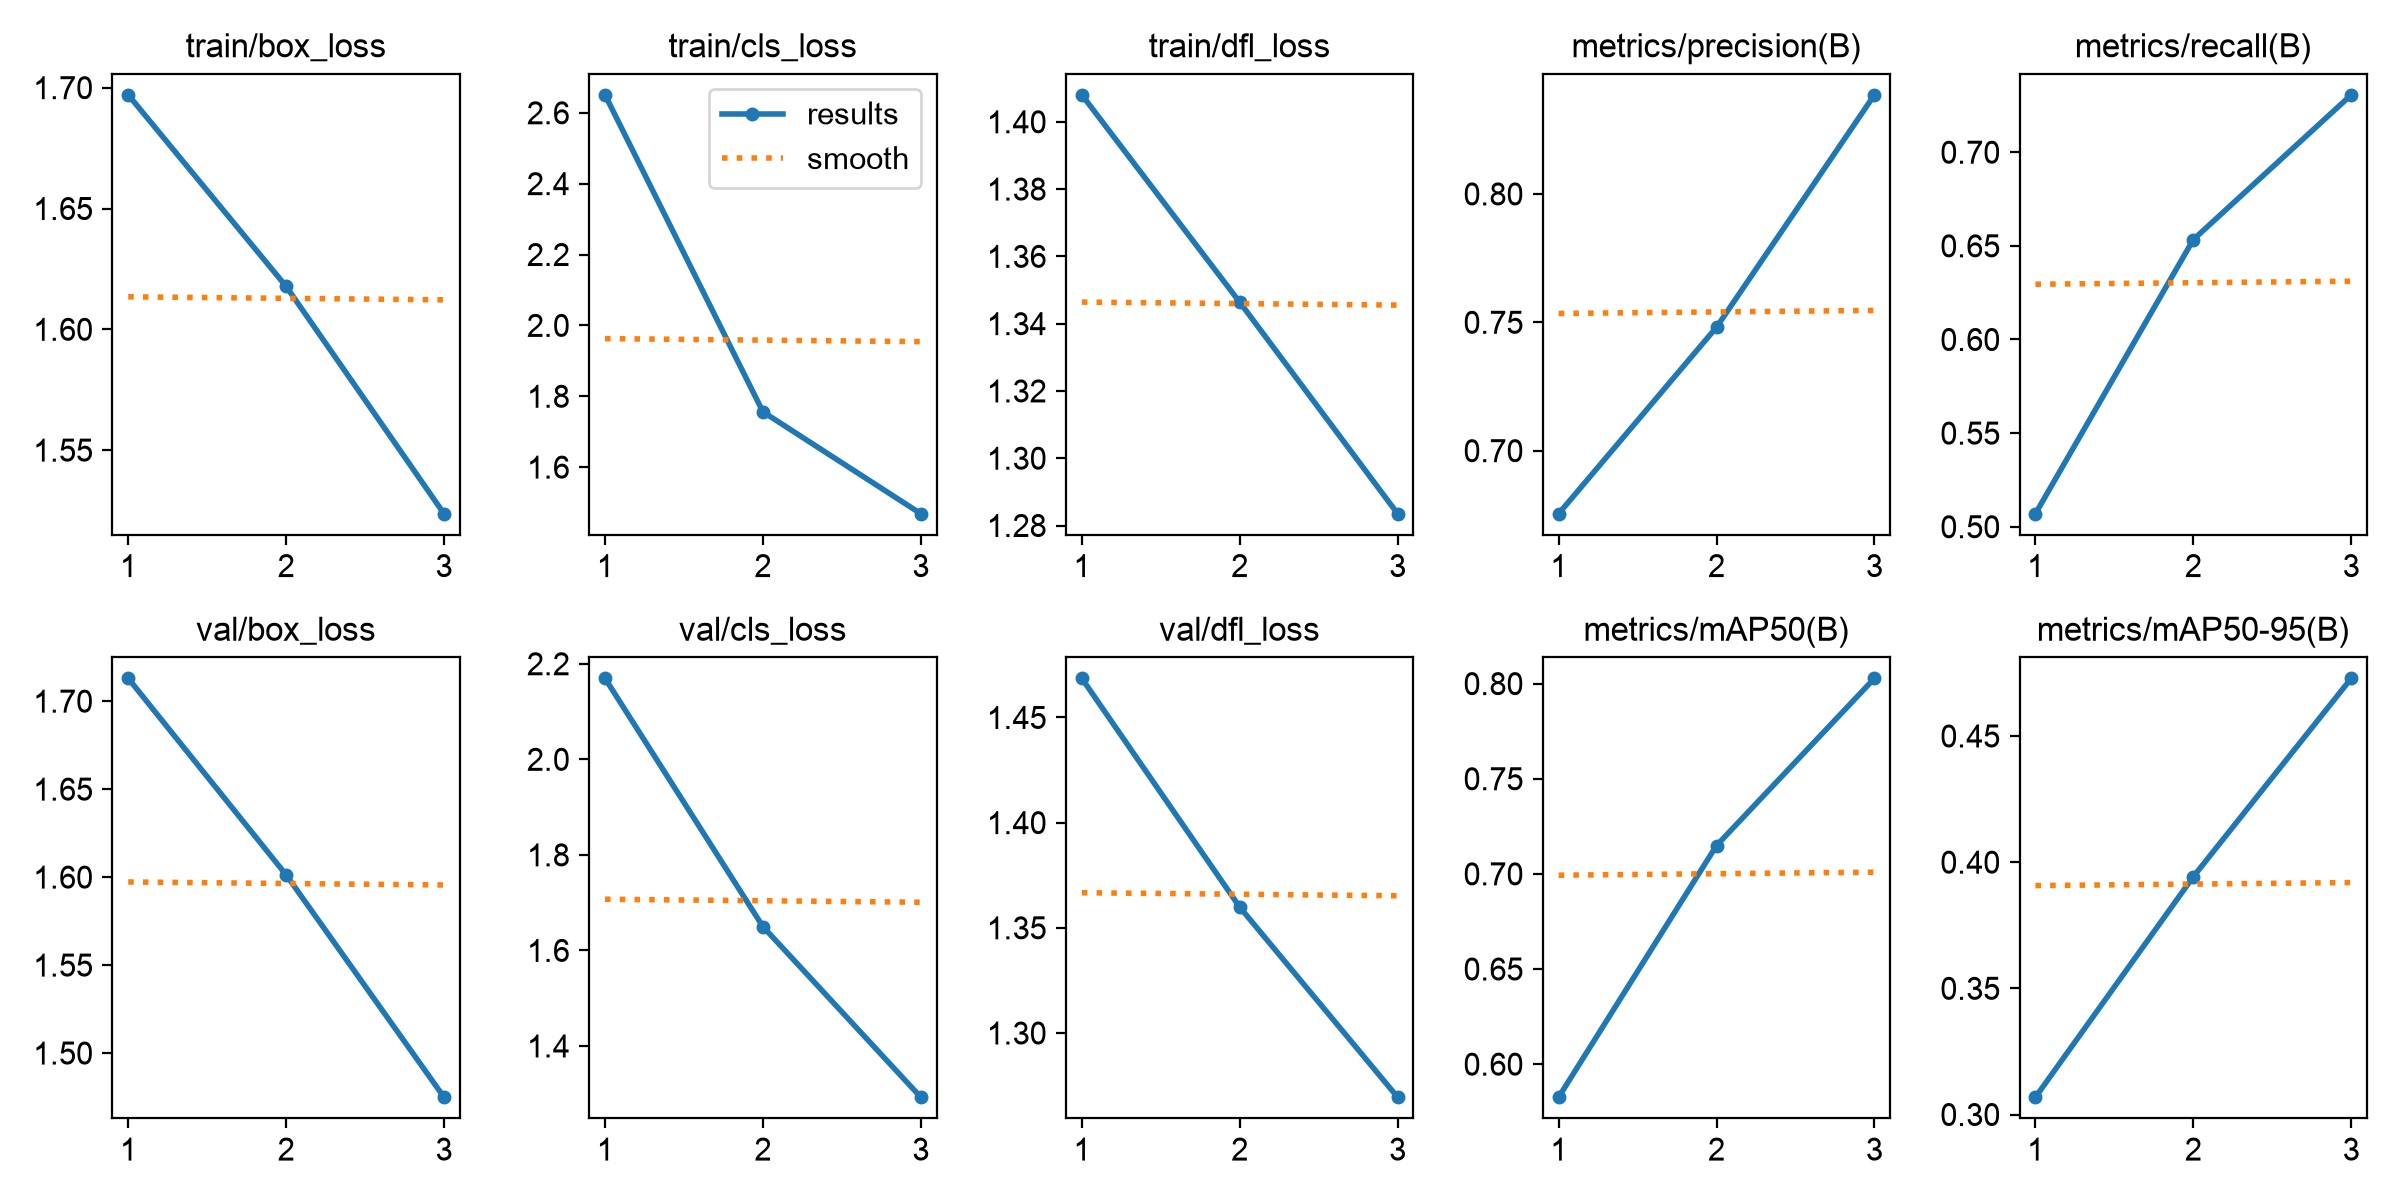

The table this chart was drawn from, first rows:
epoch, time, train/box_loss, train/cls_loss, train/dfl_loss, metrics/precision(B), metrics/recall(B), metrics/mAP50(B), metrics/mAP50-95(B), val/box_loss, val/cls_loss, val/dfl_loss, lr/pg0, lr/pg1, lr/pg2
1, 2708, 1.697, 2.651, 1.408, 0.6755, 0.507, 0.5826, 0.3069, 1.713, 2.169, 1.469, 0.0003836, 0.0003836, 0.0003836
2, 4443, 1.618, 1.756, 1.346, 0.7481, 0.6533, 0.7149, 0.3942, 1.601, 1.65, 1.36, 0.0005146, 0.0005146, 0.0005146
3, 6284, 1.524, 1.469, 1.284, 0.8386, 0.7306, 0.8027, 0.4728, 1.475, 1.293, 1.269, 0.0002615, 0.0002615, 0.0002615
